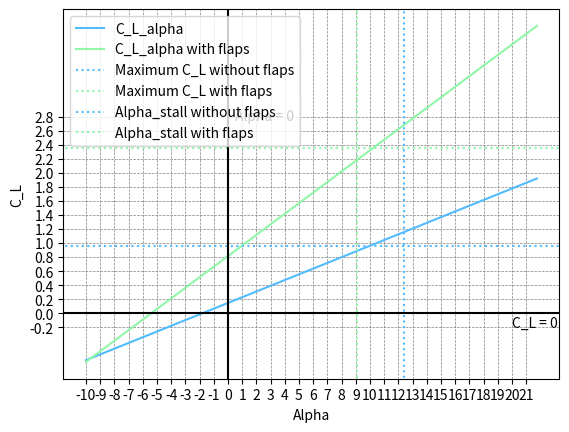

Reproduce this figure in Python.
import math
import matplotlib.pyplot as plt
import numpy as np

#graph settings
x_min = -10 # deg
x_max = 22 # deg
y_min = -0.2
y_max = 3

alpha = np.arange(math.radians(-10),math.radians(22),math.radians(0.25)) #quarter degree range
#print(alpha)
b = 28.08 #m
S = 93.5 #m^2
A = pow(b,2)/S #aspect ratio
alpha_zero_lift = math.radians(-1.8)
alpha_zero_lift_flapped = math.radians(-7.2) - alpha_zero_lift
alpha_stall = math.radians(12.4)
alpha_stall_flapped = math.radians(9.1)
#chords
c_r = 5.39
c_t = 1.27
lambda_LE = math.radians(21.2)

beta = 1

V_approach = 65.84889 #m/s

M_cruise = V_approach/math.sqrt(1.4*287*288.15)

eta = 0.95 #airfoil eff. factor

c_L_max = 0.96
c_L_max_flapped = 2.36

#xy origin at the leading edge of the root chord (x span-dir, y chord-dir)
y_pos_half_c_root = c_r/2
y_pos_half_c_tip = math.tan(lambda_LE) * 0.5 * b + c_t/2
y_pos_half_c_diff = abs(y_pos_half_c_tip - y_pos_half_c_root)

lambda_half_c = math.atan(y_pos_half_c_diff/(b/2))

c_L_alpha = (2 * math.pi * A)/(2+math.sqrt(4+pow(A*beta/eta,2)*(1+(pow(math.tan(lambda_half_c),2)/pow(beta,2)))))
c_L_alpha_flapped = c_L_alpha * 1.85
print(c_L_alpha_flapped)

c_L = np.array(c_L_alpha * (alpha - alpha_zero_lift))
c_L_flapped = np.array(c_L_alpha_flapped * (alpha - alpha_zero_lift_flapped))

plt.plot(np.rad2deg(alpha), c_L, label='C_L_alpha', color = '#51BBFE')
plt.plot(np.rad2deg(alpha), c_L_flapped, label='C_L_alpha with flaps', color = '#8FF7A7')
plt.axhline(c_L_max, x_min, x_max, color='r', label='Maximum C_L without flaps', c = '#51BBFE', linestyle = 'dotted')
plt.axhline(c_L_max_flapped, x_min, x_max, color='y', label='Maximum C_L with flaps', c = '#8FF7A7', linestyle = 'dotted')
plt.axvline(math.degrees(alpha_stall), y_min, y_max, c='#51BBFE', label='Alpha_stall without flaps', linestyle = 'dotted')
plt.axvline(math.degrees(alpha_stall_flapped), y_min, y_max, c='#8FF7A7', label='Alpha_stall with flaps', linestyle = 'dotted')

plt.axhline(0, x_min, x_max, color='black')
plt.axvline(0, y_min, y_max, color = 'black')
plt.text(x_max - 2, y_min, 'C_L = 0')
plt.text(0 + 0.5, y_max - 0.25, 'Alpha = 0')

plt.grid(color='gray', linestyle='--', linewidth=0.5)
plt.xticks(np.arange(x_min,x_max,1))
plt.yticks(np.arange(y_min,y_max,0.2))
plt.ylabel('C_L')
plt.xlabel('Alpha')
plt.legend()
plt.show()